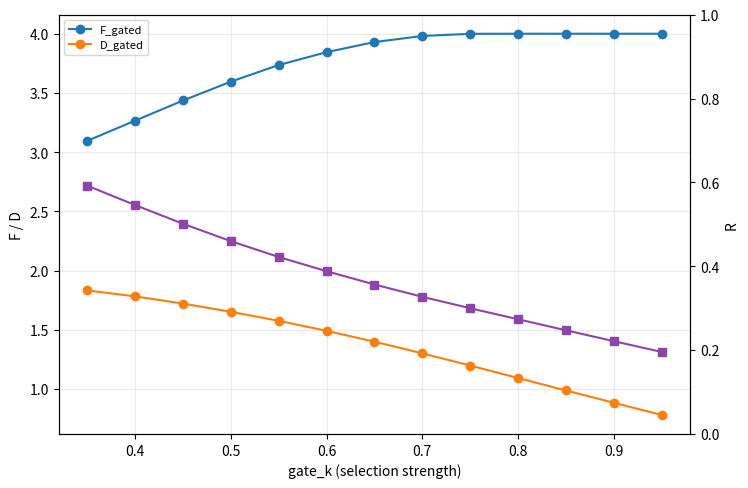
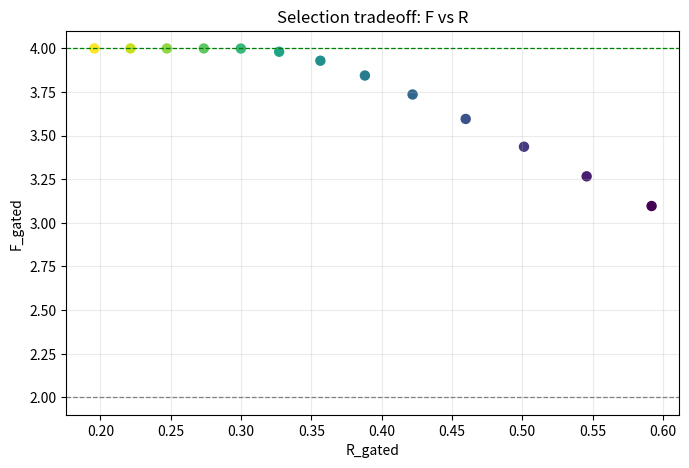

These charts were generated, in order, by the following Python code:
#!/usr/bin/env python3
from __future__ import annotations

import argparse
import json
import math
from pathlib import Path

import numpy as np


PI = math.pi
TWO_PI = 2.0 * PI


def ring_positions(radius: float, offset: float = 0.0) -> np.ndarray:
    ang = np.array([0.0, 2.0 * PI / 3.0, 4.0 * PI / 3.0], dtype=np.float64) + offset
    return np.stack([radius * np.cos(ang), radius * np.sin(ang)], axis=1)


def distance_matrix(r_inner: float, r_outer: float = 1.0, inner_offset: float = 0.0) -> np.ndarray:
    inner = ring_positions(r_inner, inner_offset)
    outer = ring_positions(r_outer, 0.0)
    d = np.zeros((3, 3), dtype=np.float64)
    for i in range(3):
        for j in range(3):
            u = inner[i] - outer[j]
            d[i, j] = np.sqrt(np.sum(u * u))
    return d


def medium_phase_states(seed: int, n_states: int) -> np.ndarray:
    rng = np.random.default_rng(seed)
    p1 = rng.uniform(0.0, TWO_PI, size=n_states)
    p2 = rng.uniform(0.0, TWO_PI, size=n_states)
    p3 = (-p1 - p2) % TWO_PI
    return np.stack([p1, p2, p3], axis=0)


def field_at_observer(phases: np.ndarray, observer_idx: int, probe_angle: float, d: np.ndarray, wavelength: float, attenuation_power: float) -> np.ndarray:
    out = np.zeros(phases.shape[1], dtype=np.float64)
    for i in range(3):
        dij = float(d[i, observer_idx])
        amp = 1.0 / (dij**attenuation_power)
        delay = TWO_PI * dij / wavelength
        out += amp * np.cos(phases[i] - probe_angle - delay)
    return out


def e3_cont(sa: np.ndarray, sb: np.ndarray, sc: np.ndarray) -> float:
    num = float(np.mean(sa * sb * sc))
    den = float((np.mean(sa * sa) * np.mean(sb * sb) * np.mean(sc * sc)) ** (1.0 / 3.0))
    return num / den if den > 1e-12 else 0.0


def soft_detector(x: np.ndarray, t: float) -> np.ndarray:
    y = np.zeros_like(x)
    y[x > t] = 1.0
    y[x < -t] = -1.0
    return y


def e3_gated(sa: np.ndarray, sb: np.ndarray, sc: np.ndarray, gate_k: float) -> tuple[float, float]:
    ta = gate_k * float(np.sqrt(np.mean(sa * sa)))
    tb = gate_k * float(np.sqrt(np.mean(sb * sb)))
    tc = gate_k * float(np.sqrt(np.mean(sc * sc)))
    a = soft_detector(sa, ta)
    b = soft_detector(sb, tb)
    c = soft_detector(sc, tc)
    m = (np.abs(a) > 0.0) & (np.abs(b) > 0.0) & (np.abs(c) > 0.0)
    if not np.any(m):
        return 0.0, 0.0
    return float(np.mean(a[m] * b[m] * c[m])), float(np.mean(m))


def ghz_cont_and_gated(phases: np.ndarray, r_inner: float, wavelength: float, offset_deg: float, attenuation_power: float, gate_k: float) -> dict:
    d = distance_matrix(r_inner, inner_offset=math.radians(offset_deg))
    x, y = 0.0, PI / 2.0
    ax = field_at_observer(phases, 0, x, d, wavelength, attenuation_power)
    bx = field_at_observer(phases, 1, x, d, wavelength, attenuation_power)
    cx = field_at_observer(phases, 2, x, d, wavelength, attenuation_power)
    ay = field_at_observer(phases, 0, y, d, wavelength, attenuation_power)
    by = field_at_observer(phases, 1, y, d, wavelength, attenuation_power)
    cy = field_at_observer(phases, 2, y, d, wavelength, attenuation_power)

    # continuous (no selection)
    exxx_c, exyy_c, eyxy_c, eyyx_c = e3_cont(ax, bx, cx), e3_cont(ax, by, cy), e3_cont(ay, bx, cy), e3_cont(ay, by, cx)
    f_cont = exxx_c - exyy_c - eyxy_c - eyyx_c

    # gated binary (selection)
    exxx_g, r1 = e3_gated(ax, bx, cx, gate_k)
    exyy_g, r2 = e3_gated(ax, by, cy, gate_k)
    eyxy_g, r3 = e3_gated(ay, bx, cy, gate_k)
    eyyx_g, r4 = e3_gated(ay, by, cx, gate_k)
    f_g = exxx_g - exyy_g - eyxy_g - eyyx_g
    r_g = float(np.mean([r1, r2, r3, r4]))
    return {
        "F_cont": float(f_cont),
        "F_gated": float(f_g),
        "R_gated": r_g,
        "D_gated": float(f_g * r_g),
        "selection_tax": float(1.0 - r_g),
    }


def main() -> None:
    import matplotlib

    matplotlib.use("Agg")
    import matplotlib.pyplot as plt

    ap = argparse.ArgumentParser(description="V10.3 selection-tax audit")
    ap.add_argument("--seed", type=int, default=20260423)
    ap.add_argument("--states", type=int, default=120000)
    ap.add_argument("--r-inner", type=float, default=0.8)
    ap.add_argument("--wavelength", type=float, default=0.3)
    ap.add_argument("--offset-deg", type=float, default=0.0)
    ap.add_argument("--attenuation-power", type=float, default=1.0)
    args = ap.parse_args()

    out = Path("artifacts/ghz_medium_v10")
    out.mkdir(parents=True, exist_ok=True)
    phases = medium_phase_states(args.seed, int(args.states))

    # gate ladder from weak to strong selection
    gate_vals = np.linspace(0.35, 0.95, 13)
    rows = []
    for gk in gate_vals:
        ev = ghz_cont_and_gated(
            phases=phases,
            r_inner=float(args.r_inner),
            wavelength=float(args.wavelength),
            offset_deg=float(args.offset_deg),
            attenuation_power=float(args.attenuation_power),
            gate_k=float(gk),
        )
        rows.append({"gate_k": float(gk), **ev})

    best_f = max(rows, key=lambda x: x["F_gated"])
    best_d = max(rows, key=lambda x: x["D_gated"])

    # figures
    fig, ax1 = plt.subplots(figsize=(7.6, 5.0), dpi=150)
    x = [r["gate_k"] for r in rows]
    ax1.plot(x, [r["F_gated"] for r in rows], "-o", label="F_gated")
    ax1.plot(x, [r["D_gated"] for r in rows], "-o", label="D_gated")
    ax1.set_xlabel("gate_k (selection strength)")
    ax1.set_ylabel("F / D")
    ax1.grid(alpha=0.25)
    ax1.legend(loc="upper left", fontsize=8)

    ax2 = ax1.twinx()
    ax2.plot(x, [r["R_gated"] for r in rows], "-s", color="#8e44ad", label="R_gated")
    ax2.set_ylabel("R")
    ax2.set_ylim(0.0, 1.0)
    fig.tight_layout()
    fig.savefig(out / "V10_3_SELECTION_TAX_CURVES.png", dpi=160)
    plt.close(fig)

    fig2, ax = plt.subplots(figsize=(7.0, 4.8), dpi=150)
    ax.scatter([r["R_gated"] for r in rows], [r["F_gated"] for r in rows], c=[r["gate_k"] for r in rows], cmap="viridis", s=42)
    ax.axhline(2.0, color="gray", ls="--", lw=0.9)
    ax.axhline(4.0, color="green", ls="--", lw=0.9)
    ax.set_xlabel("R_gated")
    ax.set_ylabel("F_gated")
    ax.set_title("Selection tradeoff: F vs R")
    ax.grid(alpha=0.25)
    fig2.tight_layout()
    fig2.savefig(out / "V10_3_F_VS_R_SELECTION.png", dpi=160)
    plt.close(fig2)

    result = {
        "reference_physics": {
            "r_inner": float(args.r_inner),
            "wavelength": float(args.wavelength),
            "offset_deg": float(args.offset_deg),
            "attenuation_power": float(args.attenuation_power),
            "states": int(args.states),
        },
        "gate_scan_rows": rows,
        "best_by_F_gated": best_f,
        "best_by_D_gated": best_d,
        "continuous_reference_F": rows[0]["F_cont"],  # same for all gate_k
    }
    (out / "V10_3_SELECTION_TAX_RESULTS.json").write_text(json.dumps(result, indent=2), encoding="utf-8")
    (out / "V10_3_SELECTION_TAX_REPORT.md").write_text(
        "\n".join(
            [
                "# V10.3 选择税审计",
                "",
                "同一传播机制下，仅改变门控强度 gate_k，量化 F、R、D 的联动。",
                "",
                f"- best F_gated: {best_f['F_gated']:.6f} @ R={best_f['R_gated']:.6f}, tax={best_f['selection_tax']:.3f}",
                f"- best D_gated: {best_d['D_gated']:.6f} (F={best_d['F_gated']:.6f}, R={best_d['R_gated']:.6f}, tax={best_d['selection_tax']:.3f})",
                "",
                "## Outputs",
                "- `V10_3_SELECTION_TAX_RESULTS.json`",
                "- `V10_3_SELECTION_TAX_CURVES.png`",
                "- `V10_3_F_VS_R_SELECTION.png`",
            ]
        ),
        encoding="utf-8",
    )
    print("wrote", out / "V10_3_SELECTION_TAX_RESULTS.json")
    print("wrote", out / "V10_3_SELECTION_TAX_CURVES.png")
    print("wrote", out / "V10_3_F_VS_R_SELECTION.png")


if __name__ == "__main__":
    main()
